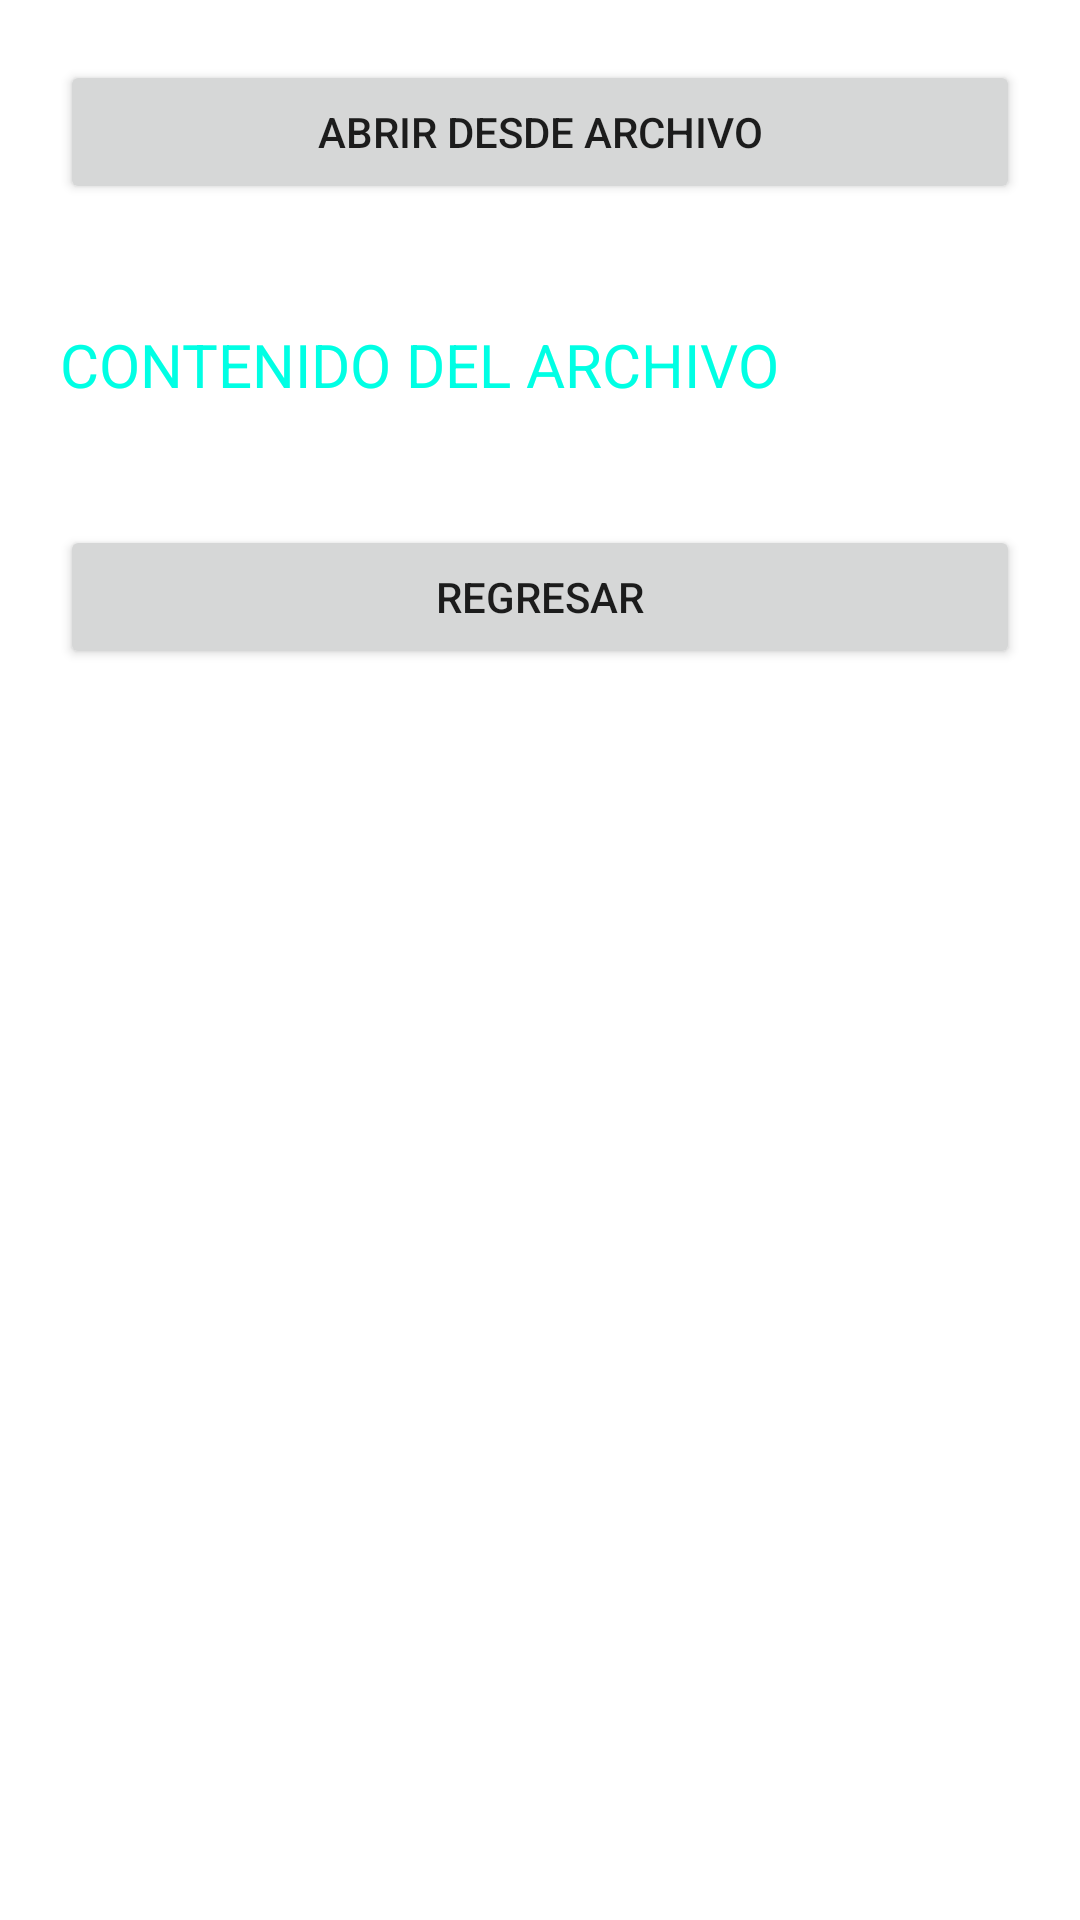

Layout XML and referenced resources for this Android screen:
<!-- AndroidManifest.xml: application theme Theme.TAP_U5_Ejercicio2 -->
<!-- res/layout/activity_main5.xml -->
<?xml version="1.0" encoding="utf-8"?>

<LinearLayout xmlns:android="http://schemas.android.com/apk/res/android"
    xmlns:app="http://schemas.android.com/apk/res-auto"
    xmlns:tools="http://schemas.android.com/tools"
    android:layout_width="match_parent"
    android:orientation="vertical"
    android:padding="20dp"
    android:layout_height="match_parent"
    tools:context=".MainActivity5">

    <Button
        android:id="@+id/abrir"
        android:layout_width="match_parent"
        android:layout_height="wrap_content"
        android:text="ABRIR DESDE ARCHIVO" />

    <TextView
        android:id="@+id/resultado"
        android:layout_width="match_parent"
        android:layout_marginTop="40dp"
        android:layout_marginBottom="40dp"
        android:textSize="20sp"
        android:textColor="#00FFE4"
        android:layout_height="wrap_content"
        android:text="CONTENIDO DEL ARCHIVO" />

    <Button
        android:id="@+id/regresarArchivos2"
        android:layout_width="match_parent"
        android:layout_height="wrap_content"
        android:text="REGRESAR" />

</LinearLayout>
<!-- resources referenced by this layout -->
<resources>
  <style name="Theme.TAP_U5_Ejercicio2" parent="Theme.MaterialComponents.DayNight.DarkActionBar">
          
          <item name="colorPrimary">@color/purple_500</item>
          <item name="colorPrimaryVariant">@color/purple_700</item>
          <item name="colorOnPrimary">@color/white</item>
          
          <item name="colorSecondary">@color/teal_200</item>
          <item name="colorSecondaryVariant">@color/teal_700</item>
          <item name="colorOnSecondary">@color/black</item>
          
          <item name="android:statusBarColor" tools:targetApi="l">?attr/colorPrimaryVariant</item>
          
      </style>
  <!-- not gathered from this repository: default colours our renderer supplied (Android Studio template values) -->
  <color name="purple_500">#FF6200EE</color>
  <color name="purple_700">#FF3700B3</color>
  <color name="teal_200">#FF03DAC5</color>
  <color name="teal_700">#FF018786</color>
  <color name="black">#FF000000</color>
  <color name="white">#FFFFFFFF</color>
</resources>
